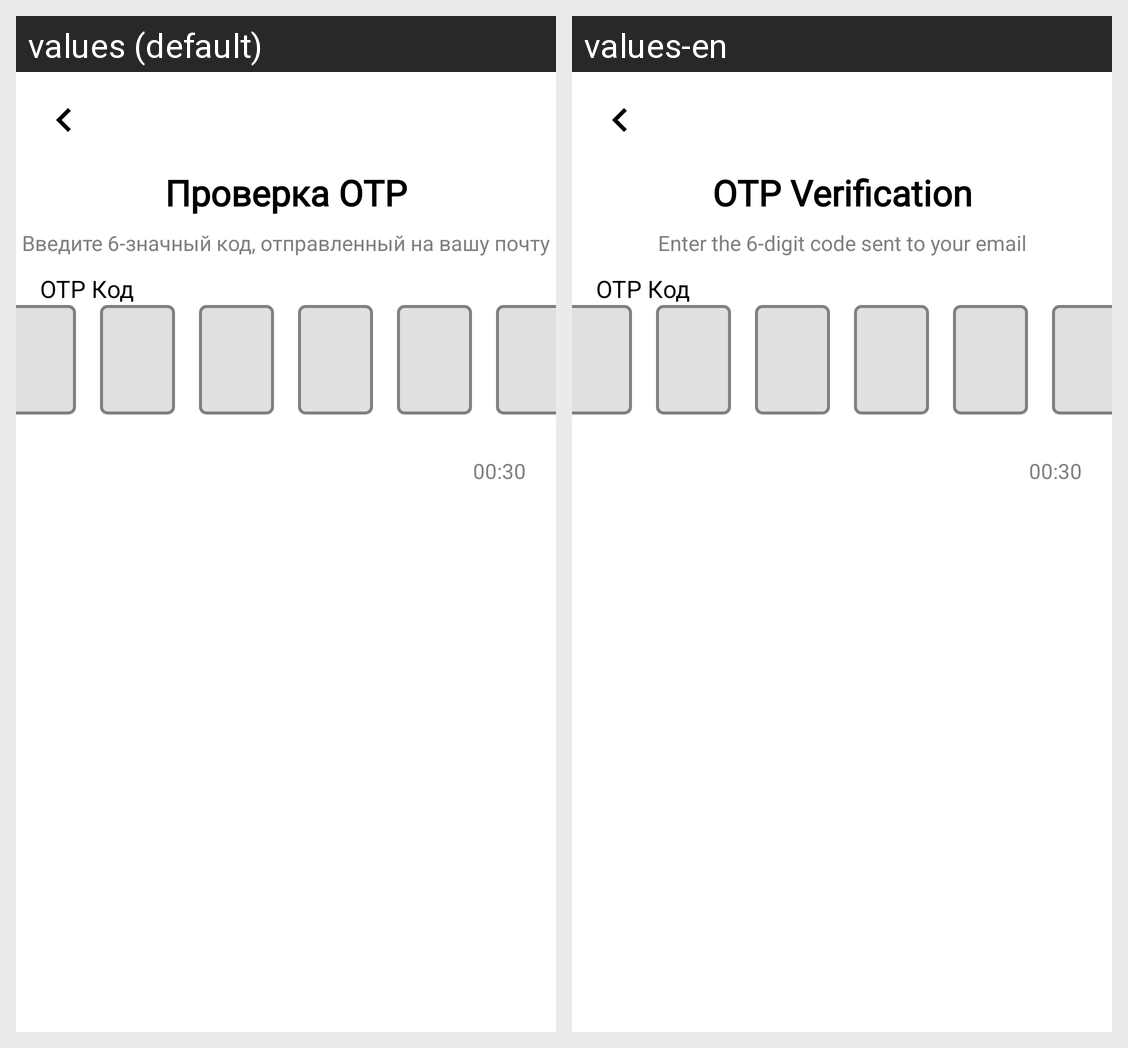

The Android screen above is rendered under two locales of the same app. Produce the string resources it draws, with the default and per-locale values.
Android screen res/layout/activity_otp_verification.xml rendered under 2 locales, left to right: values (default), values-en. Device: Nexus 5 (rendered at 1080×1920; each locale shown at half size, 540×960, under a caption strip naming it); theme Theme.MyApplication.NoActionBar.
Strings drawn on this screen, with the default value and each locale's value (text and hints the layout hard-codes, and strings that could not be matched under every locale, appear in the picture but are not listed):

otp_verification_title
  values: Проверка OTP
  values-en: OTP Verification

otp_verification_subtitle
  values: Введите 6-значный код, отправленный на вашу почту
  values-en: Enter the 6-digit code sent to your email
